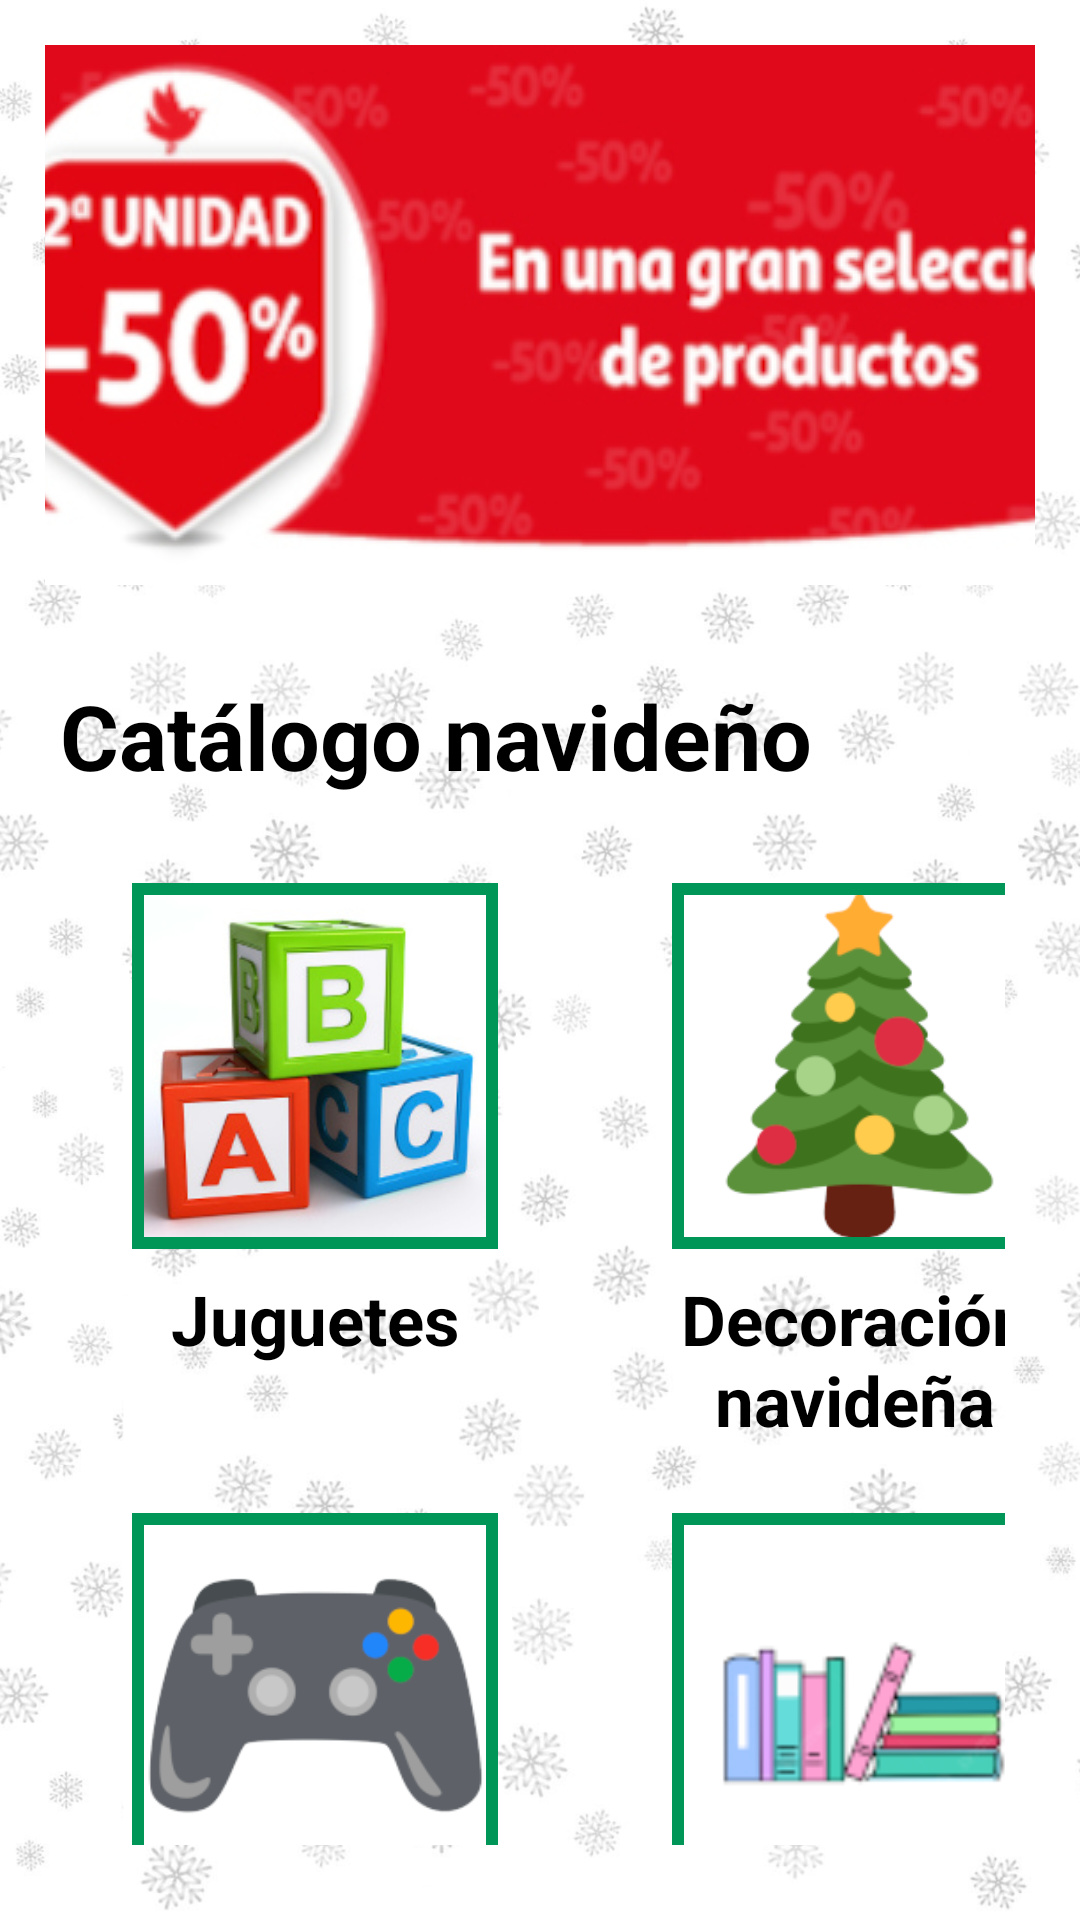

This screen was rendered from an Android layout file. Write that file and the resources it references.
<!-- AndroidManifest.xml: application theme Theme.AppCompat.Light.NoActionBar -->
<!-- res/layout/activity_main_home.xml -->
<?xml version="1.0" encoding="utf-8"?>
<androidx.constraintlayout.widget.ConstraintLayout xmlns:android="http://schemas.android.com/apk/res/android"
    xmlns:app="http://schemas.android.com/apk/res-auto"
    xmlns:tools="http://schemas.android.com/tools"
    android:layout_width="match_parent"
    android:layout_height="match_parent"
    tools:context=".MainActivity_home">

    <FrameLayout
        android:layout_width="match_parent"
        android:layout_height="match_parent">

        <ImageView
            android:layout_width="wrap_content"
            android:layout_height="wrap_content"
            android:src="@drawable/snowflakes"
            android:scaleType="centerCrop"/>
    </FrameLayout>
    <LinearLayout
        android:layout_width="match_parent"
        android:layout_height="match_parent"
        android:orientation="vertical">
        
        <LinearLayout
            android:layout_width="match_parent"
            android:layout_height="wrap_content"
            android:orientation="vertical"
            android:gravity="top">
            <ImageView
                android:layout_width="wrap_content"
                android:layout_height="wrap_content"
                android:layout_margin="15dp"
                android:scaleType="centerCrop"
                android:src="@drawable/promotions" />

            <TextView
                android:layout_width="wrap_content"
                android:layout_height="wrap_content"
                android:layout_marginTop="15dp"
                android:layout_marginLeft="20dp"
                android:textSize="30dp"
                android:textStyle="bold"
                android:textColor="@color/black"
                android:text="Catálogo navideño" />

            <androidx.cardview.widget.CardView
                android:layout_width="match_parent"
                android:layout_height="match_parent" />
        </LinearLayout>
        
        <LinearLayout
            android:layout_width="match_parent"
            android:layout_height="match_parent"
            android:orientation="vertical"
            android:layout_margin="25dp">
            <LinearLayout
                android:layout_width="wrap_content"
                android:layout_height="wrap_content"
                android:orientation="horizontal"
                android:layout_marginBottom="10dp">
                <LinearLayout
                    android:id="@+id/option_toys"
                    android:layout_width="160dp"
                    android:layout_height="200dp"
                    android:layout_marginRight="20dp"
                    android:elevation="0dp"
                    app:cardPreventCornerOverlap="false"
                    app:cardBackgroundColor="@android:color/transparent">
                    <LinearLayout
                        android:layout_width="match_parent"
                        android:layout_height="match_parent"
                        android:gravity="center|top"
                        android:orientation="vertical">
                        <com.google.android.material.imageview.ShapeableImageView
                            android:layout_width="130dp"
                            android:layout_height="130dp"
                            android:src="@drawable/toys"
                            android:padding="6dp"
                            android:scaleType="centerCrop"
                            android:theme="@style/roundedImageViewRounded"
                            app:strokeWidth="4dp"
                            app:strokeColor="@color/green"/>
                        <TextView
                            android:layout_width="wrap_content"
                            android:layout_height="wrap_content"
                            android:layout_gravity="center"
                            android:layout_marginTop="4dp"
                            android:text="Juguetes"
                            android:textColor="@color/black"
                            android:textSize="23dp"
                            android:textStyle="bold"/>
                    </LinearLayout>
                </LinearLayout>

                <LinearLayout
                    android:id="@+id/option_decoration"
                    android:layout_width="160dp"
                    android:layout_height="200dp"
                    android:elevation="0dp"
                    app:cardPreventCornerOverlap="false"
                    app:cardBackgroundColor="@android:color/transparent">
                    <LinearLayout
                        android:layout_width="match_parent"
                        android:layout_height="match_parent"
                        android:gravity="center|top"
                        android:orientation="vertical">
                        <com.google.android.material.imageview.ShapeableImageView
                            android:layout_width="130dp"
                            android:layout_height="130dp"
                            android:padding="6dp"
                            android:scaleType="centerCrop"
                            android:src="@drawable/christmas_decoration"
                            android:theme="@style/roundedImageViewRounded"
                            app:strokeColor="@color/green"
                            app:strokeWidth="4dp" />
                        <TextView
                            android:layout_width="wrap_content"
                            android:layout_height="wrap_content"
                            android:layout_gravity="center"
                            android:layout_marginTop="4dp"
                            android:gravity="center"
                            android:text="Decoración navideña"
                            android:textColor="@color/black"
                            android:textSize="23dp"
                            android:textStyle="bold"/>
                    </LinearLayout>
                </LinearLayout>
            </LinearLayout>

            <LinearLayout
                android:layout_width="wrap_content"
                android:layout_height="match_parent"
                android:orientation="horizontal">
            <LinearLayout
                android:id="@+id/option_playgames"
                android:layout_width="160dp"
                android:layout_height="200dp"
                android:layout_marginRight="20dp"
                android:elevation="0dp"
                app:cardPreventCornerOverlap="false"
                app:cardBackgroundColor="@android:color/transparent">

                <LinearLayout
                    android:layout_width="match_parent"
                    android:layout_height="match_parent"
                    android:gravity="center|top"
                    android:orientation="vertical">
                    <com.google.android.material.imageview.ShapeableImageView
                        android:layout_width="130dp"
                        android:layout_height="130dp"
                        android:src="@drawable/playgames"
                        android:padding="6dp"
                        android:scaleType="centerCrop"
                        android:theme="@style/roundedImageViewRounded"
                        app:strokeWidth="4dp"
                        app:strokeColor="@color/green"/>
                    <TextView
                        android:layout_width="wrap_content"
                        android:layout_height="wrap_content"
                        android:layout_gravity="center"
                        android:layout_marginTop="4dp"
                        android:text="Videojuegos"
                        android:textColor="@color/black"
                        android:textSize="23dp"
                        android:textStyle="bold"/>
                </LinearLayout>
            </LinearLayout>

            <LinearLayout
                android:id="@+id/option_books"
                android:layout_width="160dp"
                android:layout_height="200dp"
                android:elevation="0dp"
                app:cardPreventCornerOverlap="false"
                app:cardBackgroundColor="@android:color/transparent">
            <LinearLayout
                android:layout_width="match_parent"
                android:layout_height="match_parent"
                android:gravity="center|top"
                android:orientation="vertical">
                <com.google.android.material.imageview.ShapeableImageView
                    android:layout_width="130dp"
                    android:layout_height="130dp"
                    android:src="@drawable/books"
                    android:padding="6dp"
                    android:scaleType="centerCrop"
                    android:theme="@style/roundedImageViewRounded"
                    app:strokeWidth="4dp"
                    app:strokeColor="@color/green"/>
                <TextView
                    android:layout_width="wrap_content"
                    android:layout_height="wrap_content"
                    android:layout_gravity="center"
                    android:layout_marginTop="4dp"
                    android:text="Libros"
                    android:textColor="@color/black"
                    android:textSize="23dp"
                    android:textStyle="bold"/>
            </LinearLayout>
        </LinearLayout>
        </LinearLayout>
        </LinearLayout>
    </LinearLayout>



</androidx.constraintlayout.widget.ConstraintLayout>
<!-- resources referenced by this layout -->
<resources>
  <color name="black">#FF000000</color>
  <color name="green">#009657</color>
  <!-- drawable books: png bitmap (drawable, 13714 bytes) -->
  <!-- drawable christmas_decoration: png bitmap (drawable, 22631 bytes) -->
  <!-- drawable playgames: png bitmap (drawable, 20009 bytes) -->
  <!-- drawable promotions: jpg bitmap (drawable, 56889 bytes) -->
  <!-- drawable snowflakes: png bitmap (drawable, 545903 bytes) -->
  <!-- drawable toys: jpg bitmap (drawable, 36872 bytes) -->
</resources>
